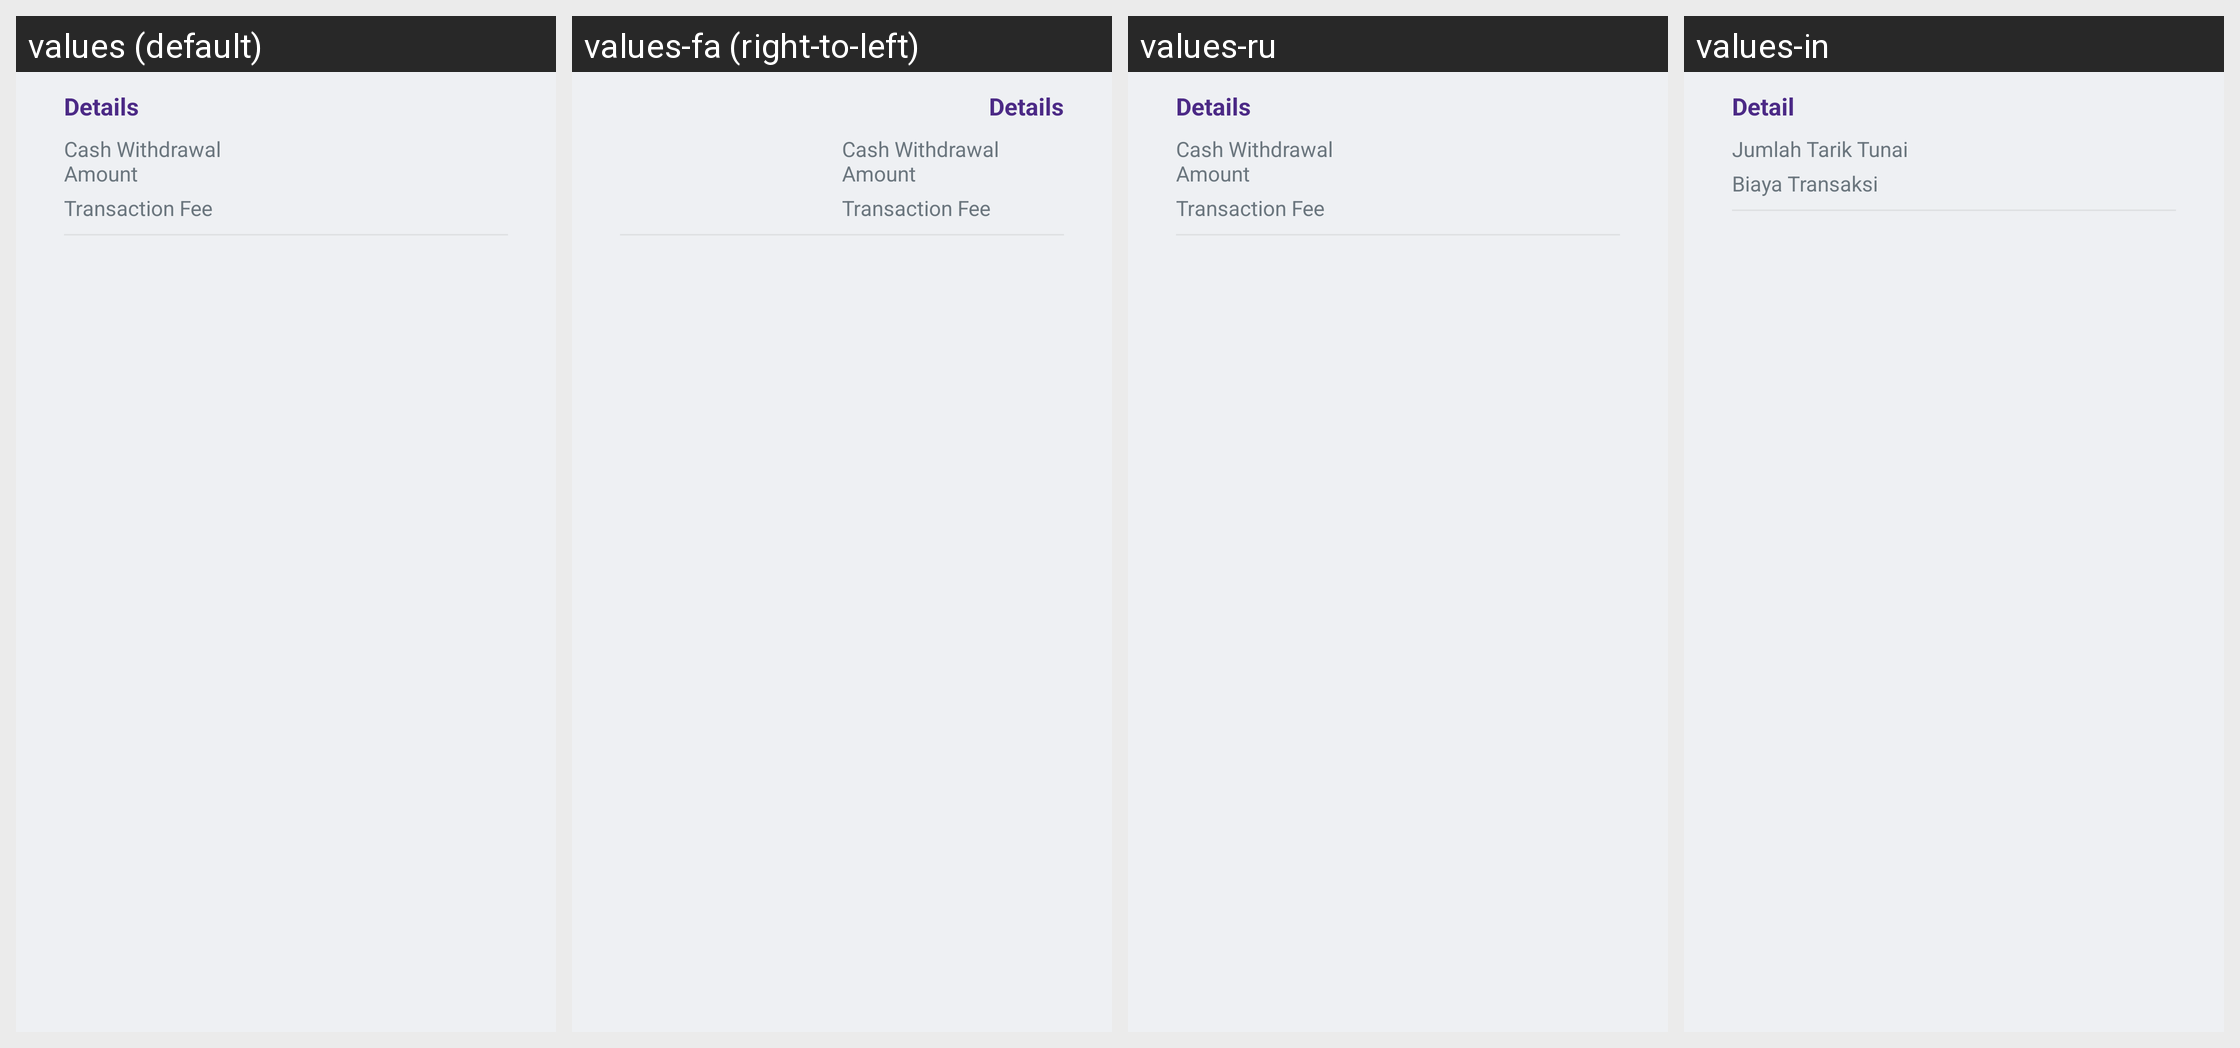

Translations of the strings shown on this Android screen, per locale in the grid:
Android screen res/layout/layout_detail_item.xml rendered under 4 locales, left to right: values (default), values-fa (right-to-left), values-ru, values-in. Device: Nexus 5 (rendered at 1080×1920; each locale shown at half size, 540×960, under a caption strip naming it); theme Theme.AppTheme.
Other locales in the repository, not shown: values-ar, values-ca, values-de, values-es, values-fr, values-hi, values-it, values-ja, values-ko, values-pt, values-zh, values-zh-rTW.
Strings drawn on this screen, with the default value and each locale's value (text and hints the layout hard-codes, and strings that could not be matched under every locale, appear in the picture but are not listed):

title_details
  values: Details
  values-fa: Details  [not translated; the default value is used]
  values-ru: Details  [not translated; the default value is used]
  values-in: Detail

title_nominal_withdrawal
  values: Cash Withdrawal Amount
  values-fa: Cash Withdrawal Amount  [not translated; the default value is used]
  values-ru: Cash Withdrawal Amount  [not translated; the default value is used]
  values-in: Jumlah Tarik Tunai

msg_transaction_fee
  values: Transaction Fee
  values-fa: Transaction Fee  [not translated; the default value is used]
  values-ru: Transaction Fee  [not translated; the default value is used]
  values-in: Biaya Transaksi
